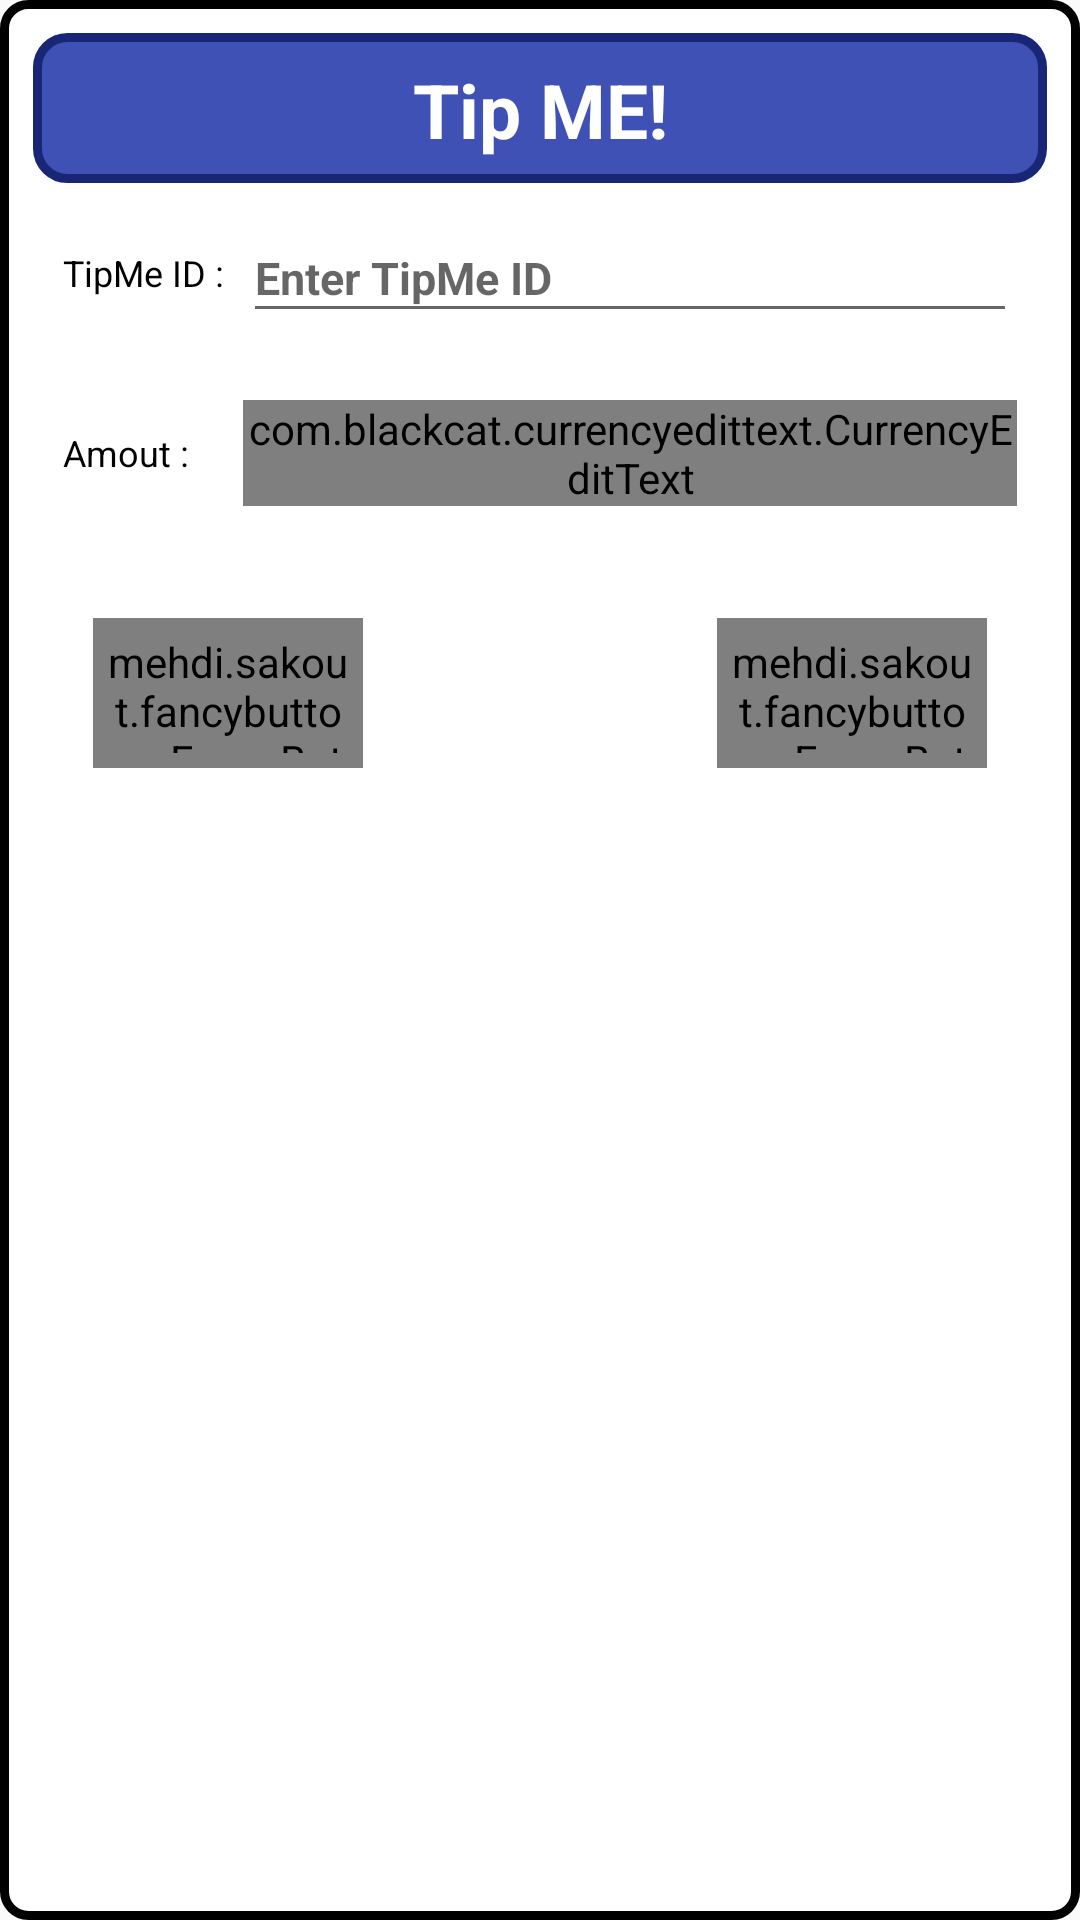

Layout XML and referenced resources for this Android screen:
<!-- AndroidManifest.xml: application theme AppTheme -->
<!-- res/layout/activity_paypal_dialog.xml -->
<?xml version="1.0" encoding="utf-8"?>
<RelativeLayout xmlns:android="http://schemas.android.com/apk/res/android"
    xmlns:app="http://schemas.android.com/apk/res-auto"
    android:layout_width="match_parent"
    android:layout_height="wrap_content"
    android:background="@drawable/paypal_dialog_bg">

    <RelativeLayout
        android:id="@+id/rl_main"
        android:layout_width="match_parent"
        android:layout_height="wrap_content"
        android:layout_alignParentLeft="true"
        android:layout_alignParentStart="true"
        android:layout_alignParentTop="true"
        android:padding="10dp">

        <RelativeLayout
            android:id="@+id/rl_banner"
            android:layout_width="match_parent"
            android:layout_height="50dp">

            <TextView
                android:layout_width="match_parent"
                android:layout_height="match_parent"
                android:background="@drawable/dialog_textview"
                android:gravity="center"
                android:text="Tip ME!"
                android:textColor="#ffffff"
                android:textSize="25sp"
                android:textStyle="bold" />

        </RelativeLayout>

        <RelativeLayout
            android:id="@+id/rl_paypalid"
            android:layout_width="match_parent"
            android:layout_height="50dp"
            android:layout_below="@id/rl_banner"
            android:layout_margin="5dp"
            android:descendantFocusability="beforeDescendants"
            android:focusableInTouchMode="true"
            android:padding="5dp">

            <TextView
                android:id="@+id/tv_paypalid"
                android:layout_width="60dp"
                android:layout_height="wrap_content"
                android:layout_centerVertical="true"
                android:text="TipMe ID :"
                android:textColor="#000000"
                android:textSize="12sp" />

            <EditText
                android:id="@+id/edt_paypalid"
                android:layout_width="match_parent"
                android:layout_height="match_parent"
                android:layout_centerVertical="true"
                android:layout_toEndOf="@id/tv_paypalid"
                android:layout_toRightOf="@id/tv_paypalid"
                android:hint="Enter TipMe ID"
                android:inputType="phone"
                android:digits="12345679890"
                android:maxLines="1"
                android:textColor="#000000"
                android:textSize="15sp"
                android:textStyle="bold" />

        </RelativeLayout>

        <RelativeLayout xmlns:CurrencyTextBox="http://schemas.android.com/tools"
            android:id="@+id/rl_paypalamout"
            android:layout_width="match_parent"
            android:layout_height="50dp"
            android:layout_below="@+id/rl_paypalid"
            android:layout_margin="5dp"
            android:descendantFocusability="beforeDescendants"
            android:focusableInTouchMode="true"
            android:gravity="center_vertical"
            android:padding="5dp">


            <TextView
                android:id="@+id/tv_paypalamout"
                android:layout_width="60dp"
                android:layout_height="wrap_content"
                android:layout_centerVertical="true"
                android:text="Amout :"
                android:textColor="#000000"
                android:textSize="12sp" />


            <com.blackcat.currencyedittext.CurrencyEditText
                android:id="@+id/edt_paypalamount"
                android:layout_width="match_parent"
                android:layout_height="wrap_content"
                android:layout_centerVertical="true"
                android:layout_toEndOf="@id/tv_paypalamout"
                android:layout_toRightOf="@id/tv_paypalamout"
                CurrencyTextBox:enable_default_hint="false"
                app:allow_negative_values="true" />

        </RelativeLayout>

        <RelativeLayout xmlns:fancy="http://schemas.android.com/apk/res-auto"
            android:id="@+id/rl_buttons"
            android:layout_width="match_parent"
            android:layout_height="100dp"
            android:layout_below="@id/rl_paypalamout"
            android:gravity="center"
            android:padding="20dp">


            <mehdi.sakout.fancybuttons.FancyButton
                android:id="@+id/btn_paypalcancel"
                android:layout_width="90dp"
                android:layout_height="50dp"
                android:layout_alignParentLeft="true"
                android:layout_alignParentStart="true"
                android:padding="5dp"
                fancy:fb_borderColor="#FFFFFF"
                fancy:fb_borderWidth="1dp"
                fancy:fb_defaultColor="#ff5f69"
                fancy:fb_focusColor="#ff838b"
                fancy:fb_radius="30dp"
                fancy:fb_text="Cancel"
                fancy:fb_textColor="#FFFFFF" />


            <mehdi.sakout.fancybuttons.FancyButton
                android:id="@+id/btn_paypaldone"
                android:layout_width="90dp"
                android:layout_height="50dp"
                android:layout_alignParentEnd="true"
                android:layout_alignParentRight="true"
                android:padding="5dp"
                fancy:fb_borderColor="#FFFFFF"
                fancy:fb_borderWidth="1dp"
                fancy:fb_defaultColor="#0cb600"
                fancy:fb_focusColor="#0f9305"
                fancy:fb_radius="30dp"
                fancy:fb_text="Done"
                fancy:fb_textColor="#FFFFFF" />


        </RelativeLayout>

    </RelativeLayout>

</RelativeLayout>
<!-- resources referenced by this layout -->
<resources>
  <!-- drawable dialog_textview (drawable) -->
  <?xml version="1.0" encoding="utf-8"?>
  <shape xmlns:android="http://schemas.android.com/apk/res/android" >
      <stroke
          android:width="3dp"
          android:color="@color/colorPrimaryDark" />
  
      <solid android:color="@color/colorPrimary" />
  
      <padding
          android:left="1dp"
          android:right="1dp"
          android:top="1dp" />
  
      <corners android:radius="10dp" />
  </shape>
  <!-- drawable paypal_dialog_bg (drawable) -->
  <?xml version="1.0" encoding="UTF-8"?>
  <shape xmlns:android="http://schemas.android.com/apk/res/android">
      <solid android:color="#ffffffff" />
  
      <stroke
          android:width="3dp"
          android:color="#ff000000" />
  
      <padding
          android:bottom="1dp"
          android:left="1dp"
          android:right="1dp"
          android:top="1dp" />
  
      <corners
          android:bottomLeftRadius="8dp"
          android:bottomRightRadius="8dp"
          android:topLeftRadius="8dp"
          android:topRightRadius="8dp" />
  </shape>
  <style name="AppTheme" parent="Theme.AppCompat.Light.NoActionBar">
          
          <item name="colorPrimary">@color/colorPrimary</item>
          <item name="colorPrimaryDark">@color/colorPrimaryDark</item>
          <item name="colorAccent">@color/colorAccent</item>
      </style>
  <color name="colorPrimaryDark">#192676</color>
  <color name="colorPrimary">#3F51B5</color>
  <color name="colorAccent">#FF4081</color>
</resources>
